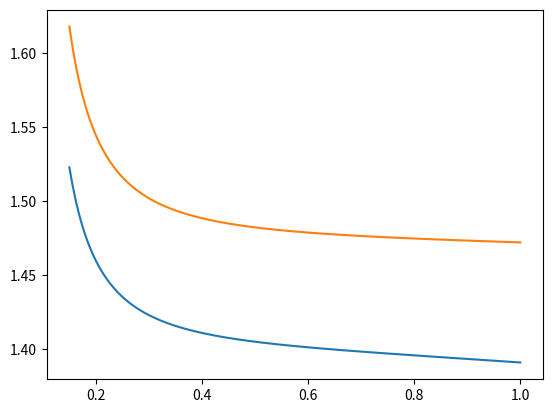
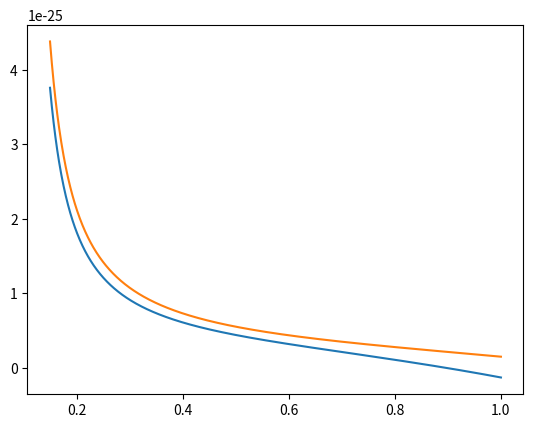
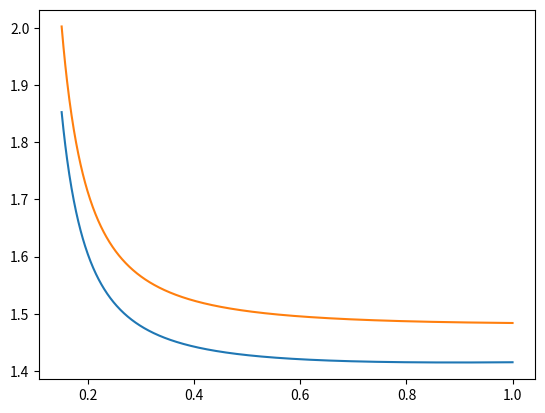

Recreate these plots in Python, in order.
import numpy as np
import matplotlib.pyplot as plt


class Sellmeyer:
    """Class Sellmeyer is a Sellmeyer type refractive index representation
    and can be used to calculate optical properties from Sellmeyer or cauchy coefficients

    The refractive index is given by the formula:

    n^2 = n0_sq + Sum_i A_i lambda^2/(lambda^2-B_i) + Sum_j C_j/(lambda^2-D_j) +  quadratic lambda^2 + linear * lambda

    where A_i and B_i are the sellmeyer coefficients
    C_j and D_j are the Cauchy coefficients
    n0_sq, linear and quadratic are polynomial coeffiecients

    The input arguments are:
    n0_sq=1.0               constant term
    linear=0.0              linear term
    quadratic=0.0           quadratic term
    resonances_sell=()      List of two elements list for sellmeyer coefficients (Example: [[1,0.5],[2,0.1]]
    resonances_cauchy=()    List of two elements list for cauchy coefficients (Example: [[1,0.5],[2,0.1]]

    Example usage:

    bbo_o = Sellmeyer(n0_sq=2.7405, resonances_cauchy=[[0.0184, 0.0179]], quadratic=-0.0155)
    lambda0 = np.linspace(0.2,1,1000) # Lambda is typically in micrometers
    n_bbo_o = bbo_o.refractive_index(lambda0)
    """

    def __init__(self, n0_sq=1.0, resonances_sell=(), resonances_cauchy=(), linear=0.0, quadratic=0.0):
        self.n0 = n0_sq
        self.resonances = resonances_sell
        self.resonances_cauchy = resonances_cauchy
        self.linear = linear
        self.quadratic = quadratic

        self.c = 299792458

    def refractive_index(self, lambda0):
        """"Function to calculate the refractive index """

        lambda0 = self._convert_to_array(lambda0)
        return np.sqrt(self.refractive_index_squared(lambda0))

    def refractive_index_squared(self, lambda0):
        lambda0 = self._convert_to_array(lambda0)
        nout_sq = self.n0
        for el in self.resonances:
            nout_sq += el[0] * lambda0 ** 2 / (lambda0 ** 2 - el[1])
        for el_c in self.resonances_cauchy:
            nout_sq += el_c[0] / (lambda0 ** 2 - el_c[1])
        nout_sq += self.quadratic * lambda0 ** 2
        nout_sq += self.linear * lambda0
        return nout_sq

    def del_n_sq2_del_lambda2(self, lambda0):
        lambda0 = self._convert_to_array(lambda0)
        res = 0
        for el in self.resonances:
            res += 2 * el[0] * el[1] * (el[1] + 3 * lambda0 ** 2) / (lambda0 ** 2 - el[1]) ** 3
        for el_c in self.resonances_cauchy:
            res += 2 * el_c[0] * (el_c[1] + 3 * lambda0 ** 2) / (lambda0 ** 2 - el_c[1]) ** 3
        res += self.quadratic * 2
        return res

    def del_n2_del_lambda2(self, lambda0):
        lambda0 = self._convert_to_array(lambda0)
        return 0.5 * self.del_n_sq2_del_lambda2(lambda0) / self.refractive_index(
            lambda0) - 0.25 * self.refractive_index_squared(lambda0) ** (-3 / 2) * (self.del_n_sq_del_lambda(
            lambda0)) ** 2

    def del_n_sq_del_lambda(self, lambda0):
        lambda0 = self._convert_to_array(lambda0)
        res = 0
        for el in self.resonances:
            res += -2 * el[0] * el[1] * lambda0 / (lambda0 ** 2 - el[1]) ** 2
        for el_c in self.resonances_cauchy:
            res += -2 * el_c[0] * lambda0 / (lambda0 ** 2 - el_c[1]) ** 2
        res += 2 * self.quadratic * lambda0
        res += self.linear
        return res

    def del_n_del_lambda(self, lambda0):
        lambda0 = self._convert_to_array(lambda0)
        return 0.5 * self.del_n_sq_del_lambda(lambda0) / self.refractive_index(lambda0)

    def group_velocity_index(self, lambda0):
        lambda0 = self._convert_to_array(lambda0)
        return self.refractive_index(lambda0) - lambda0 * self.del_n_del_lambda(lambda0)

    def group_velocity(self, lambda0):
        lambda0 = self._convert_to_array(lambda0)
        return self.c / self.group_velocity_index(lambda0)

    def D(self, lambda0):
        lambda0 = self._convert_to_array(lambda0)
        return -lambda0 * 1e6 / self.c * self.del_n2_del_lambda2(lambda0)

    def gvd(self, lambda0, unit='SI'):
        lambda0 = self._convert_to_array(lambda0)
        if unit not in ['SI', 'fs^2/mm']:
            raise Exception('unit must be SI or fs^2/mm')
        res = -(lambda0 * 1e-6) ** 2 / (2 * np.pi * self.c) * self.D(lambda0)
        if unit == 'fs^2/mm':
            res = res * 1e27
        return res

    @staticmethod
    def _convert_to_array(input_var):
        if type(input_var) in [tuple,list]:
            output = np.array(input_var, dtype=np.float)
        elif type(input_var) in [np.ndarray, float, int]:
            output = input_var
        else:
            raise ValueError('Input wavelength must be float, list of floats, or np.array')
        return output

if __name__ == "__main__":
    lambda_test = np.linspace(0.15, 1, 1000)

    kbbf_o = Sellmeyer(1, [[1.169725, 0.0062400]], quadratic=-0.009904)
    kbbf_e = Sellmeyer(1, [[0.956611, 0.0061926]], quadratic=-0.027849)

    n_kbbf_o = kbbf_o.refractive_index(lambda_test)
    n_kbbf_e = kbbf_e.refractive_index(lambda_test)

    plt.figure(1)
    plt.plot(lambda_test, n_kbbf_e)
    plt.plot(lambda_test, n_kbbf_o)

    plt.figure(2)
    plt.plot(lambda_test, kbbf_e.gvd(lambda_test))
    plt.plot(lambda_test, kbbf_o.gvd(lambda_test))

    plt.figure(3)
    plt.plot(lambda_test, kbbf_e.group_velocity_index(lambda_test))
    plt.plot(lambda_test, kbbf_o.group_velocity_index(lambda_test))

    # #### BBO
    # bbo_o = Sellmeyer(n0_sq=2.7405, resonances_cauchy=[[0.0184, 0.0179]], quadratic=-0.0155)
    #
    #
    # plt.figure(1)
    # # plt.plot(lambda0,n_kbbf_o,lambda0,n_kbbf_e)
    # plt.plot(lambda0, bbo_o.refractive_index(lambda0))
    #
    # plt.ylim(1.625, 1.85)
    #
    # plt.figure(2)
    # plt.plot(lambda0,bbo_o.group_velocity_index(lambda0))
    #
    # print(bbo_o.group_velocity_index(lambda0.min()))
    #
    #
    # plt.figure(3)
    # plt.plot(lambda0,bbo_o.gvd(lambda0))


    # print(bbo_o.D(lambda0.min()))
